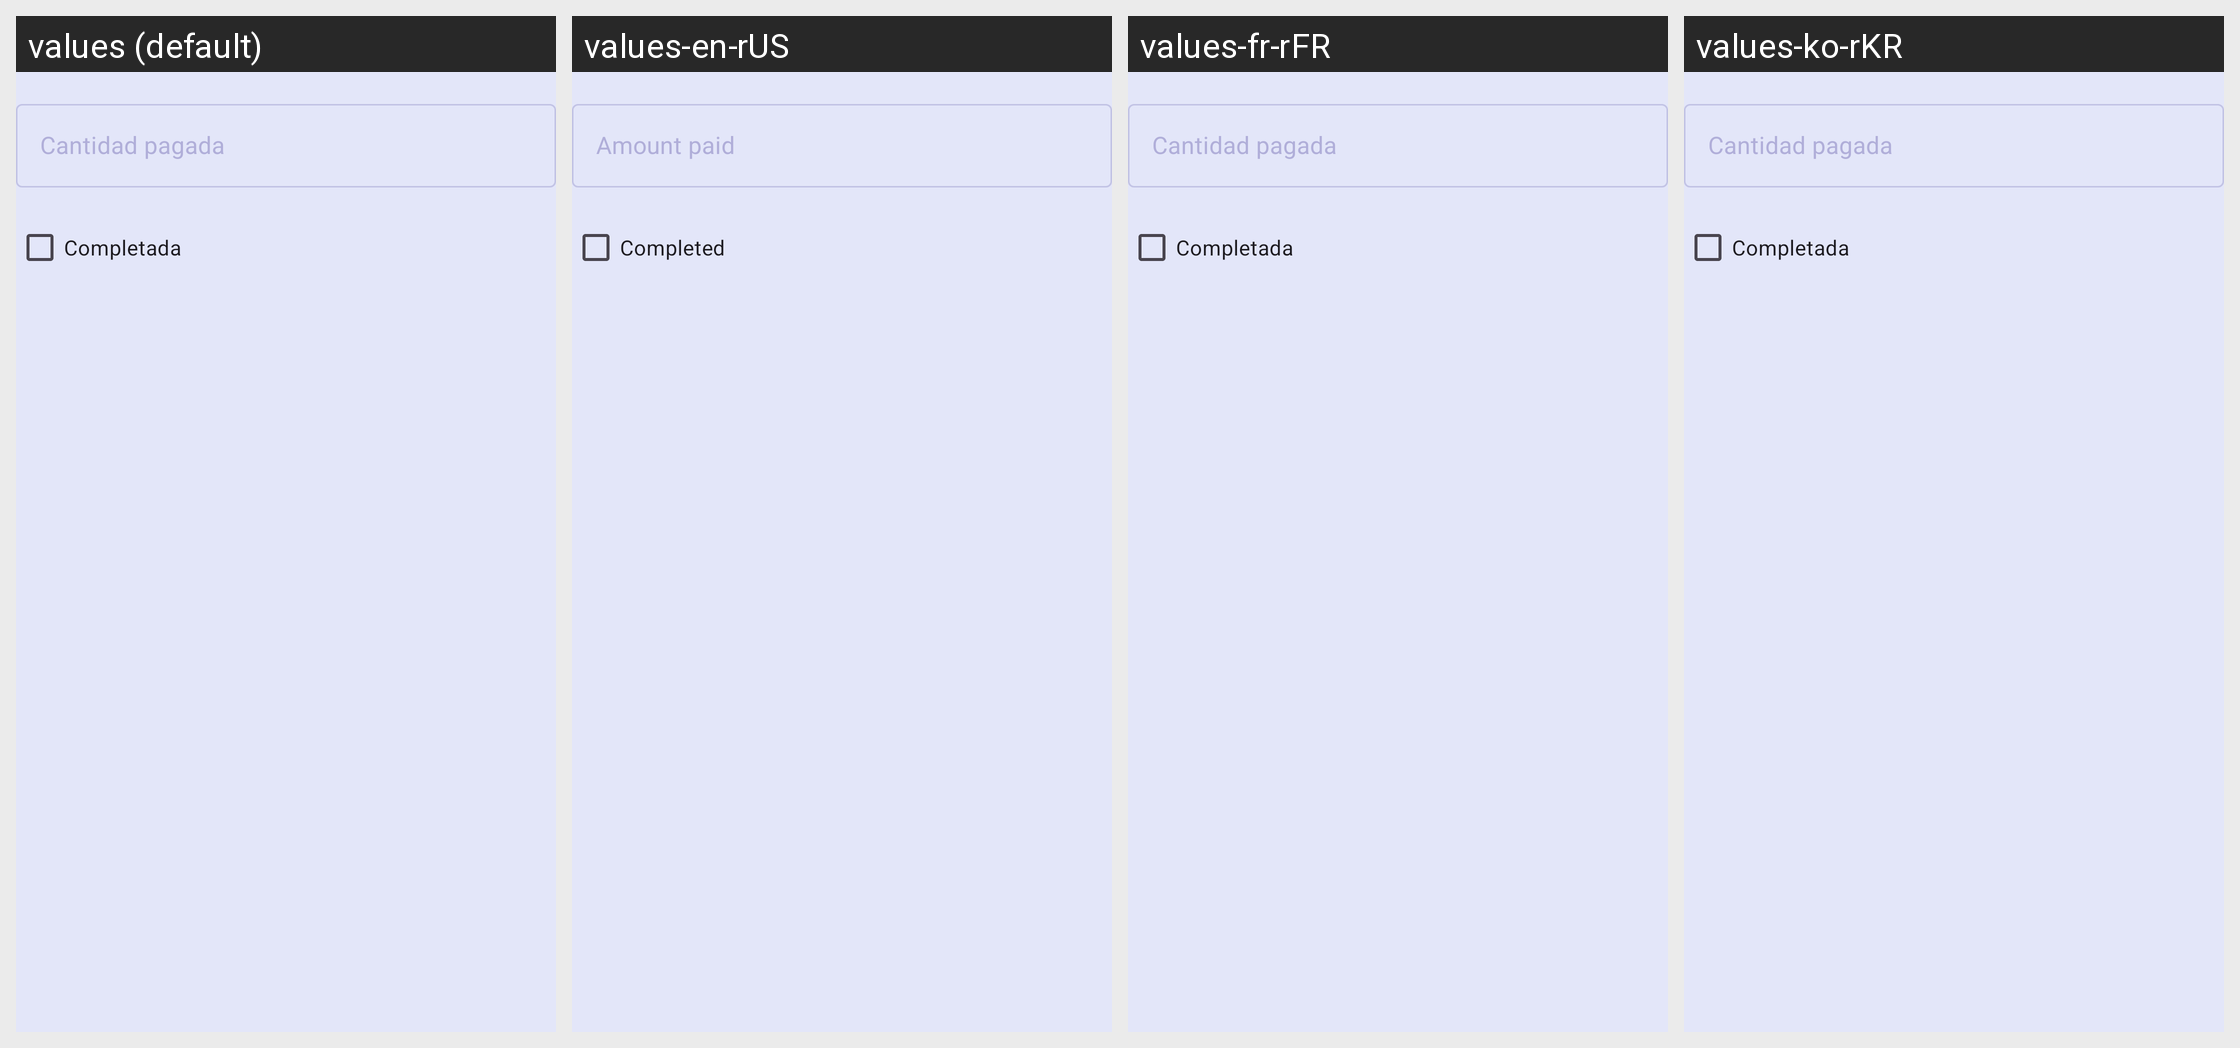

Here is an Android app screen in its default locale and in the app's own translations. Write out the translated-string differences for the strings that appear on this screen.
Android screen res/layout/loan_edit_dialog.xml rendered under 4 locales, left to right: values (default), values-en-rUS, values-fr-rFR, values-ko-rKR. Device: Nexus 5 (rendered at 1080×1920; each locale shown at half size, 540×960, under a caption strip naming it); theme Theme.AnimalCrossing.
Other locales in the repository, not shown: values-es-rES, values-ja-rJP, values-ro-rRO, values-zh-rCN.
Strings drawn on this screen, with the default value and each locale's value (text and hints the layout hard-codes, and strings that could not be matched under every locale, appear in the picture but are not listed):

loan_amount_paid
  values: Cantidad pagada
  values-en-rUS: Amount paid
  values-fr-rFR: Cantidad pagada  [not translated; the default value is used]
  values-ko-rKR: Cantidad pagada  [not translated; the default value is used]

loan_completed_status
  values: Completada
  values-en-rUS: Completed
  values-fr-rFR: Completada  [not translated; the default value is used]
  values-ko-rKR: Completada  [not translated; the default value is used]
